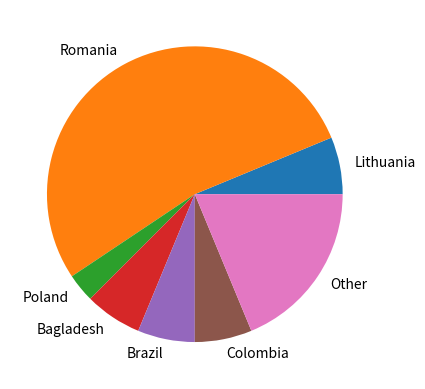

This chart was generated by the following Python code:
import matplotlib.pyplot as plt

label = ("Lithuania", "Romania", "Poland", "Bagladesh", "Brazil", "Colombia", "Other")

data = [2, 17, 1, 2, 2, 2, 6]

plt.pie(data, labels=label)

plt.show()
